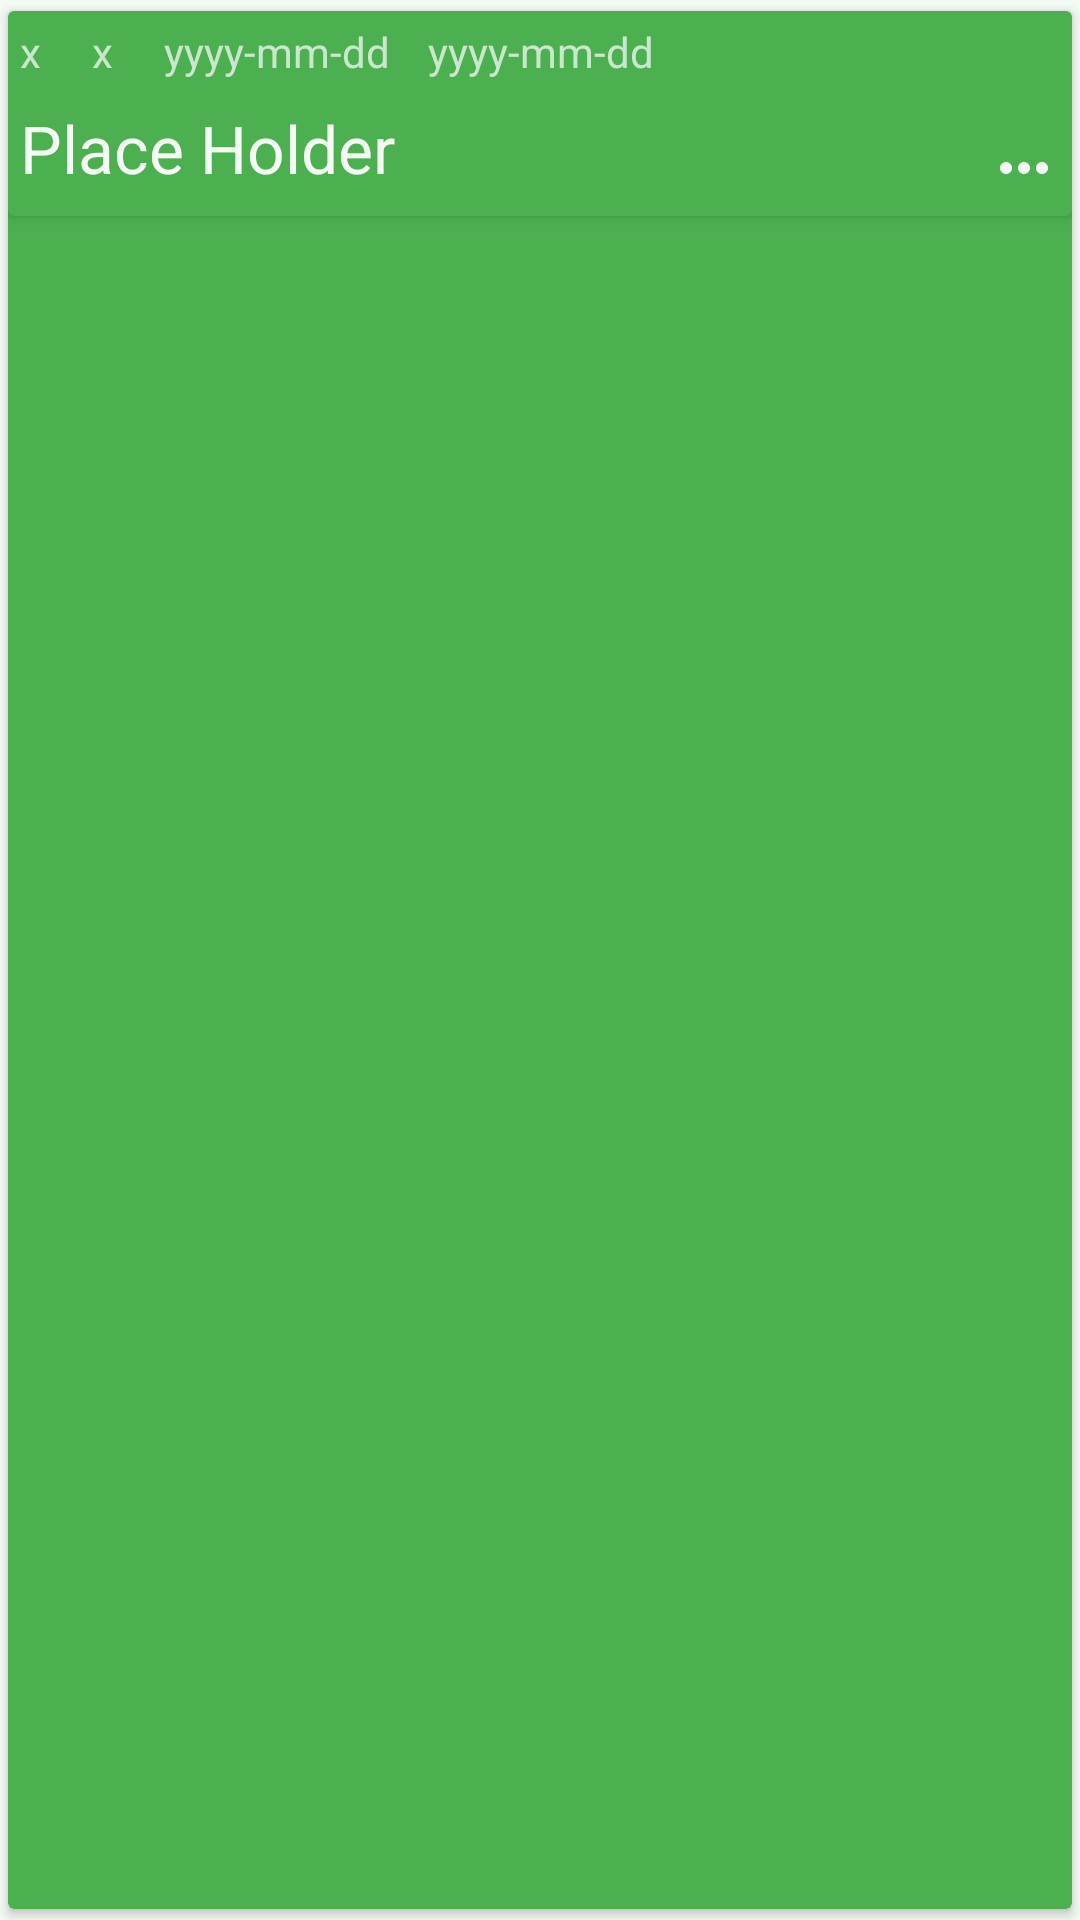

Write the Android layout XML for this screen, with the resource values it uses.
<!-- AndroidManifest.xml: application theme AppTheme -->
<!-- res/layout/list_row.xml -->
<?xml version="1.0" encoding="utf-8"?>
<android.support.v7.widget.CardView xmlns:android="http://schemas.android.com/apk/res/android"
  xmlns:cardview="http://schemas.android.com/apk/res-auto"
  xmlns:tools="http://schemas.android.com/tools"
  android:layout_width="match_parent"
  android:layout_height="wrap_content"
  android:animateLayoutChanges="false"
  cardview:cardBackgroundColor="@color/colorPrimary"
  cardview:cardCornerRadius="2dp"
  cardview:cardUseCompatPadding="true"
  cardview:contentPadding="0dp">

    <android.support.constraint.ConstraintLayout
      android:layout_width="match_parent"
      android:layout_height="wrap_content"
      android:animateLayoutChanges="false">

        <android.support.v7.widget.CardView
          android:layout_width="match_parent"
          android:layout_height="wrap_content"
          android:layout_marginBottom="8dp"
          cardview:cardBackgroundColor="@color/colorPrimary"
          cardview:cardCornerRadius="2dp"
          cardview:cardElevation="2dp"
          cardview:layout_constraintBottom_toTopOf="@+id/delete"
          cardview:layout_constraintEnd_toEndOf="parent"
          cardview:layout_constraintStart_toStartOf="parent"
          cardview:layout_constraintTop_toTopOf="parent">
            <android.support.constraint.ConstraintLayout
              android:layout_width="match_parent"
              android:layout_height="match_parent">

                <TextView
                  android:id="@+id/description"
                  android:layout_width="0dp"
                  android:layout_height="wrap_content"
                  android:layout_marginTop="8dp"
                  android:layout_marginBottom="8dp"
                  android:layout_marginStart="4dp"
                  android:layout_marginEnd="8dp"
                  android:maxLines="3"
                  android:text="@string/placeholder"
                  android:textAppearance="@style/TextAppearance.AppCompat.Large.Inverse"
                  cardview:layout_constraintBottom_toBottomOf="parent"
                  cardview:layout_constraintEnd_toStartOf="@+id/expand"
                  cardview:layout_constraintStart_toStartOf="parent"
                  cardview:layout_constraintTop_toBottomOf="@+id/creationDate"/>
                <TextView
                  android:id="@+id/complete"
                  android:layout_width="16dp"
                  android:layout_height="wrap_content"
                  android:layout_marginTop="4dp"
                  android:layout_marginStart="4dp"
                  android:text="@string/placeholder_short"
                  android:textAppearance="@style/TextAppearance.AppCompat.Small.Inverse"
                  cardview:layout_constraintStart_toStartOf="parent"
                  cardview:layout_constraintTop_toTopOf="parent"/>
                <TextView
                  android:id="@+id/priority"
                  android:layout_width="16dp"
                  android:layout_height="wrap_content"
                  android:layout_marginTop="4dp"
                  android:layout_marginStart="8dp"
                  android:text="@string/placeholder_short"
                  android:textAppearance="@style/TextAppearance.AppCompat.Small.Inverse"
                  cardview:layout_constraintStart_toEndOf="@+id/complete"
                  cardview:layout_constraintTop_toTopOf="parent"/>
                <TextView
                  android:id="@+id/creationDate"
                  android:layout_width="80dp"
                  android:layout_height="wrap_content"
                  android:layout_marginTop="4dp"
                  android:layout_marginStart="8dp"
                  android:text="yyyy-mm-dd"
                  android:textAppearance="@style/TextAppearance.AppCompat.Small.Inverse"
                  cardview:layout_constraintStart_toEndOf="@+id/completionDate"
                  cardview:layout_constraintTop_toTopOf="parent"/>
                <TextView
                  android:id="@+id/completionDate"
                  android:layout_width="80dp"
                  android:layout_height="wrap_content"
                  android:layout_marginTop="4dp"
                  android:layout_marginStart="8dp"
                  android:text="yyyy-mm-dd"
                  android:textAppearance="@style/TextAppearance.AppCompat.Small.Inverse"
                  cardview:layout_constraintStart_toEndOf="@+id/priority"
                  cardview:layout_constraintTop_toTopOf="parent"/>
                <ImageButton
                  android:id="@+id/expand"
                  android:layout_width="wrap_content"
                  android:layout_height="wrap_content"
                  android:layout_marginBottom="4dp"
                  android:layout_marginEnd="4dp"
                  android:background="@android:color/transparent"
                  android:contentDescription="@string/expand"
                  android:scaleType="centerCrop"
                  android:tint="@color/colorIcons"
                  cardview:layout_constraintBottom_toBottomOf="parent"
                  cardview:layout_constraintEnd_toEndOf="parent"
                  cardview:srcCompat="@drawable/ic_action_more_horiz"/>
            </android.support.constraint.ConstraintLayout>
        </android.support.v7.widget.CardView>
        <ImageButton
          android:id="@+id/delete"
          android:layout_width="wrap_content"
          android:layout_height="wrap_content"
          android:layout_marginBottom="8dp"
          android:layout_marginEnd="16dp"
          android:background="@android:color/transparent"
          android:contentDescription="@string/delete"
          android:focusable="auto"
          android:scaleType="centerCrop"
          android:tint="@color/colorIcons"
          android:visibility="gone"
          cardview:layout_constraintBottom_toBottomOf="parent"
          cardview:layout_constraintEnd_toStartOf="@+id/edit"
          cardview:srcCompat="@drawable/ic_action_delete_forever"/>
        <ImageButton
          android:id="@+id/edit"
          android:layout_width="wrap_content"
          android:layout_height="wrap_content"
          android:layout_marginBottom="8dp"
          android:layout_marginEnd="8dp"
          android:background="@android:color/transparent"
          android:contentDescription="@string/edit"
          android:focusable="auto"
          android:scaleType="centerCrop"
          android:tint="@color/colorIcons"
          android:visibility="gone"
          cardview:layout_constraintBottom_toBottomOf="parent"
          cardview:layout_constraintEnd_toEndOf="parent"
          cardview:layout_constraintTop_toTopOf="@+id/delete"
          cardview:srcCompat="@drawable/ic_action_edit"/>
    </android.support.constraint.ConstraintLayout>
</android.support.v7.widget.CardView>
<!-- resources referenced by this layout -->
<resources>
  <color name="colorIcons">#f4faf4</color>
  <color name="colorPrimary">#4caf50</color>
  <!-- drawable ic_action_delete_forever: png bitmap (drawable-hdpi, 430 bytes) -->
  <!-- drawable ic_action_more_horiz: png bitmap (drawable-hdpi, 169 bytes) -->
  <string name="delete">delete</string>
  <string name="edit">edit</string>
  <string name="expand">expand</string>
  <string name="placeholder">Place Holder</string>
  <string name="placeholder_short">x</string>
  <style name="AppTheme" parent="Theme.AppCompat.Light.DarkActionBar">
          
          <item name="colorPrimary">@color/colorPrimary</item>
          <item name="colorPrimaryDark">@color/colorPrimaryDark</item>
          <item name="colorAccent">@color/colorAccent</item>
        <item name="android:colorBackground">@color/colorPrimaryLight</item>
          <item name="android:colorForeground">@color/colorPrimary</item>
          <item name="android:navigationBarColor">@android:color/background_dark</item>
          <item name="android:textColorPrimary">@color/colorPrimaryText</item>
          <item name="android:textColorPrimaryInverse">@color/colorIcons</item>
      </style>
  <color name="colorPrimaryDark">#265728</color>
  <color name="colorAccent">#265728</color>
  <color name="colorPrimaryLight">#f4faf4</color>
  <color name="colorPrimaryText">#000000</color>
</resources>
